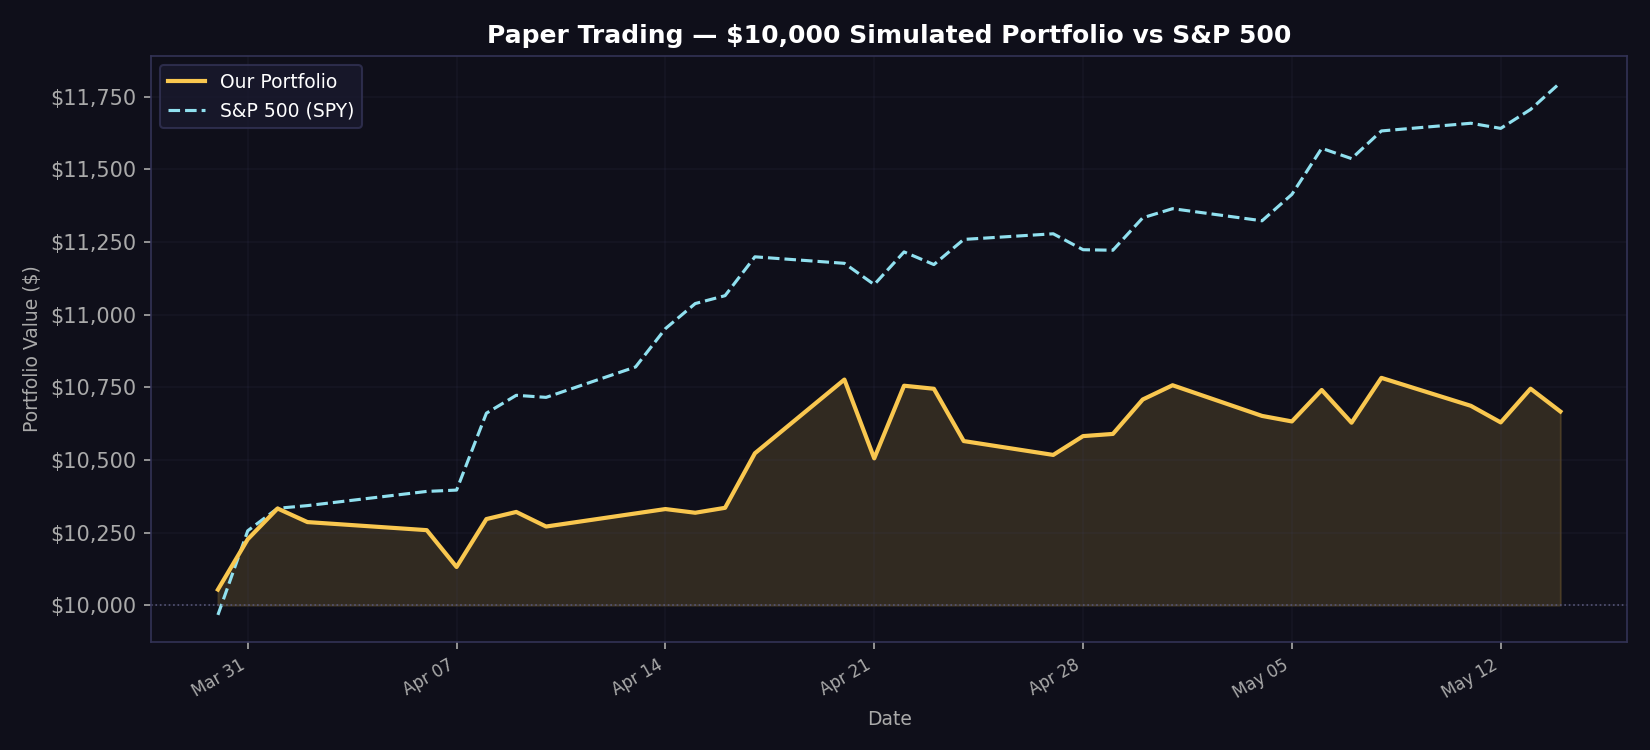

Source data for this figure (header and first rows):
date, portfolio_value, spy_value, daily_return
2026-03-30, 10054, 9967, 0.005378
2026-03-31, 10227, 10256, 0.01724
2026-04-01, 10333, 10334, 0.01035
2026-04-02, 10286, 10343, -0.004531
2026-04-06, 10258, 10392, -0.002704
2026-04-07, 10132, 10396, -0.01236
2026-04-08, 10297, 10661, 0.01629
2026-04-09, 10321, 10723, 0.002381
2026-04-10, 10271, 10716, -0.004865
2026-04-13, 10316, 10820, 0.004389
2026-04-14, 10331, 10952, 0.001459
2026-04-15, 10318, 11038, -0.001229
2026-04-16, 10335, 11066, 0.001644
2026-04-17, 10523, 11199, 0.01817
2026-04-20, 10777, 11177, 0.02412
2026-04-21, 10506, 11104, -0.02517
2026-04-22, 10756, 11216, 0.0238
2026-04-23, 10745, 11173, -0.000974
2026-04-24, 10565, 11259, -0.01675
2026-04-27, 10517, 11279, -0.004519
2026-04-28, 10582, 11224, 0.006162
2026-04-29, 10590, 11222, 0.000707
2026-04-30, 10708, 11334, 0.01119
2026-05-01, 10757, 11365, 0.004583
2026-05-04, 10652, 11323, -0.009815
2026-05-05, 10633, 11414, -0.001784
2026-05-06, 10741, 11573, 0.01018
2026-05-07, 10628, 11537, -0.01048
2026-05-08, 10783, 11633, 0.01453
2026-05-11, 10686, 11659, -0.008929
2026-05-12, 10629, 11642, -0.005339
2026-05-13, 10745, 11707, 0.01091
2026-05-14, 10667, 11799, -0.007306
